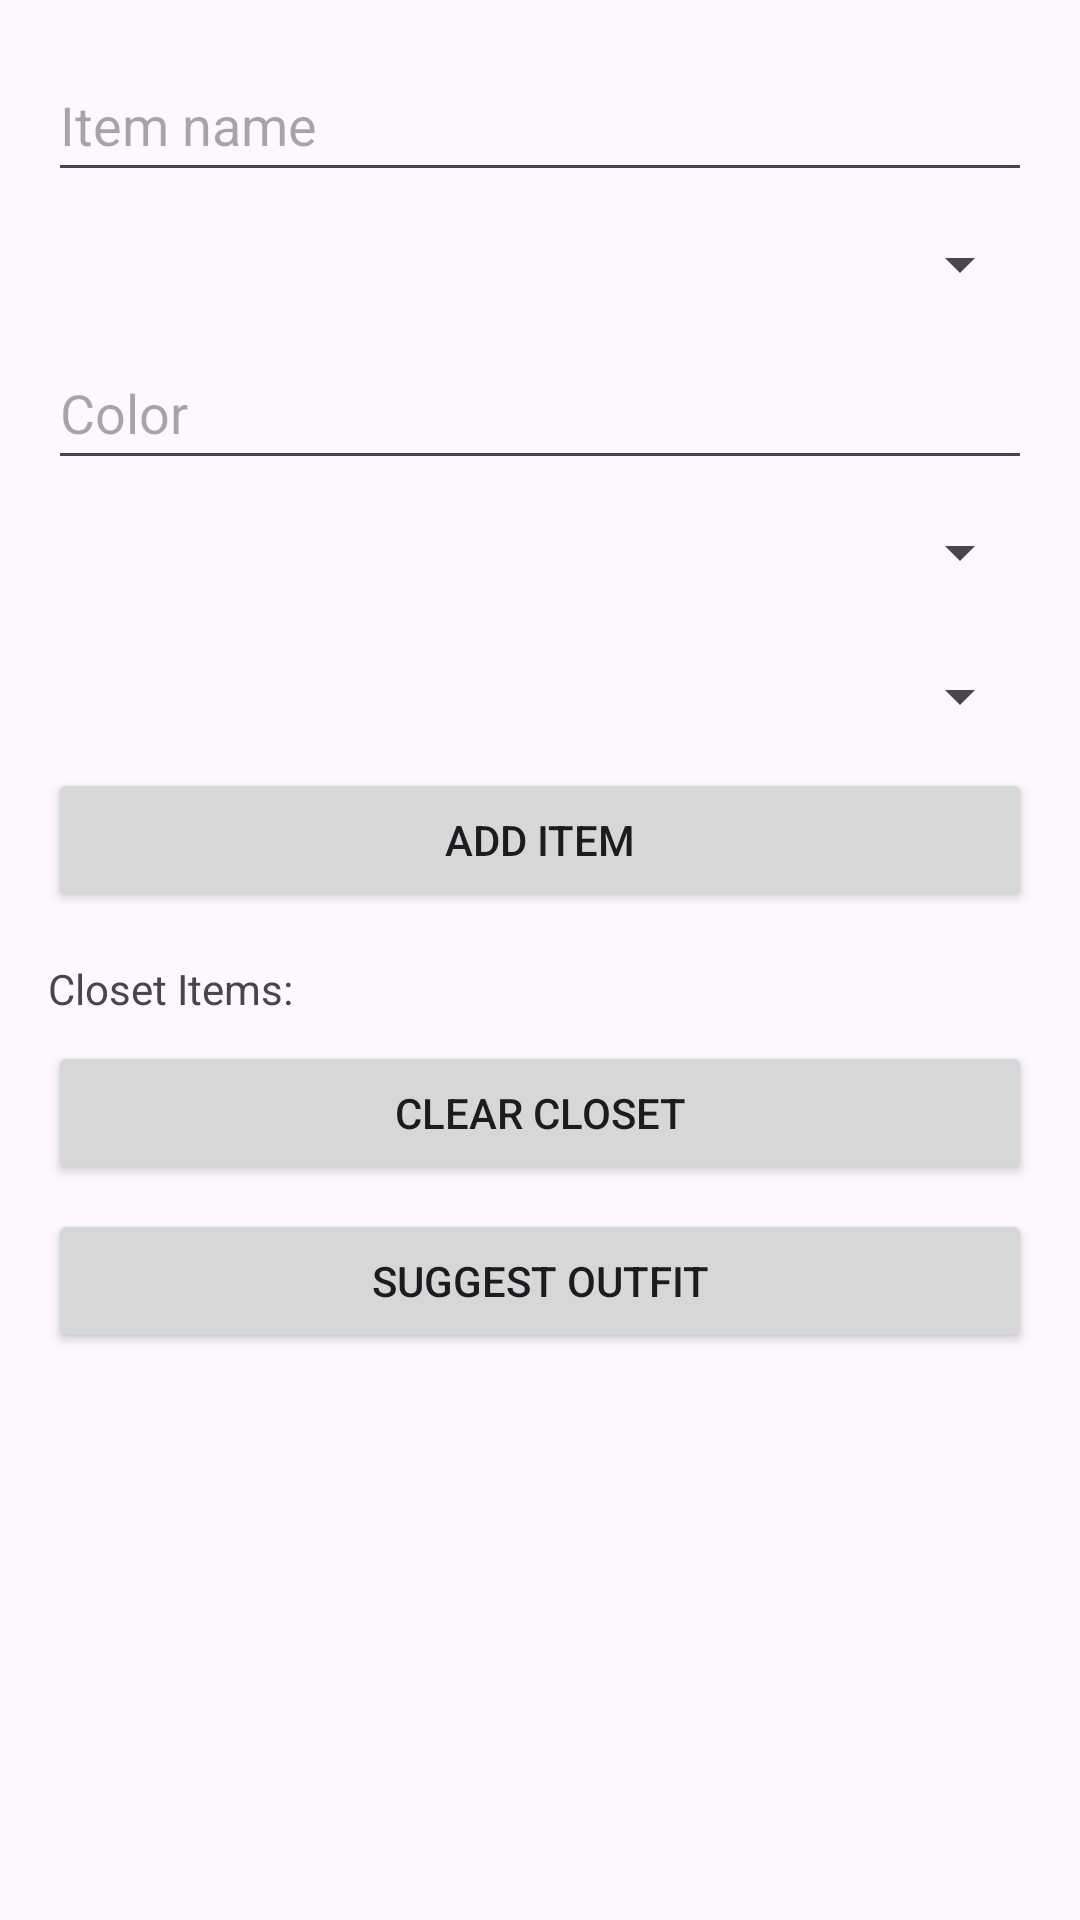

Produce the Android XML layout that renders to this screen, including the resource entries it uses.
<!-- AndroidManifest.xml: application theme Theme.Drip2 -->
<!-- res/layout/activity_main.xml -->
<?xml version="1.0" encoding="utf-8"?>
<androidx.constraintlayout.widget.ConstraintLayout xmlns:android="http://schemas.android.com/apk/res/android"
    xmlns:app="http://schemas.android.com/apk/res-auto"
    xmlns:tools="http://schemas.android.com/tools"
    android:id="@+id/main"
    android:layout_width="match_parent"
    android:layout_height="match_parent"
    tools:context=".MainActivity">

    <LinearLayout
        android:orientation="vertical"
        android:padding="16dp"
        android:layout_width="match_parent"
        android:layout_height="match_parent">

        <EditText
            android:id="@+id/itemName"
            android:layout_width="match_parent"
            android:layout_height="wrap_content"
            android:hint="@string/ItemN"
            android:minHeight="48dp" />

        <Spinner
            android:id="@+id/itemType"
            android:layout_width="match_parent"
            android:layout_height="wrap_content"
            android:minHeight="48dp" />

        <EditText
            android:id="@+id/itemColor"
            android:layout_width="match_parent"
            android:layout_height="wrap_content"
            android:hint="@string/color"
            android:minHeight="48dp" />

        <Spinner
            android:id="@+id/itemStyle"
            android:layout_width="match_parent"
            android:layout_height="wrap_content"
            android:minHeight="48dp" />

        <Spinner
            android:id="@+id/itemSeason"
            android:layout_width="match_parent"
            android:layout_height="wrap_content"
            android:minHeight="48dp" />

        <Button
            android:id="@+id/btnAddItem"
            android:layout_width="match_parent"
            android:layout_height="wrap_content"
            android:text="@string/AddIteme" />

        <TextView
            android:id="@+id/closetList"
            android:layout_width="match_parent"
            android:layout_height="wrap_content"
            android:paddingTop="16dp"
            android:text="@string/ClosetItems" />

        <Button
            android:id="@+id/btnClearCloset"
            android:layout_width="match_parent"
            android:layout_height="wrap_content"
            android:text="@string/ClearCloset"
            android:layout_marginTop="8dp"
            />
        <Button
            android:id="@+id/btnSuggestOutfit"
            android:layout_width="match_parent"
            android:layout_height="wrap_content"
            android:text="@string/SuggestOutfit"
            android:layout_marginTop="8dp" />


    </LinearLayout>



</androidx.constraintlayout.widget.ConstraintLayout>
<!-- resources referenced by this layout -->
<resources>
  <string name="AddIteme">Add Item</string>
  <string name="ClearCloset">Clear Closet</string>
  <string name="ClosetItems">Closet Items:</string>
  <string name="ItemN">Item name</string>
  <string name="SuggestOutfit">Suggest Outfit</string>
  <string name="color">Color</string>
  <style name="Theme.Drip2" parent="Base.Theme.Drip2" />
  <style name="Base.Theme.Drip2" parent="Theme.Material3.DayNight.NoActionBar">
          
          
      </style>
</resources>
